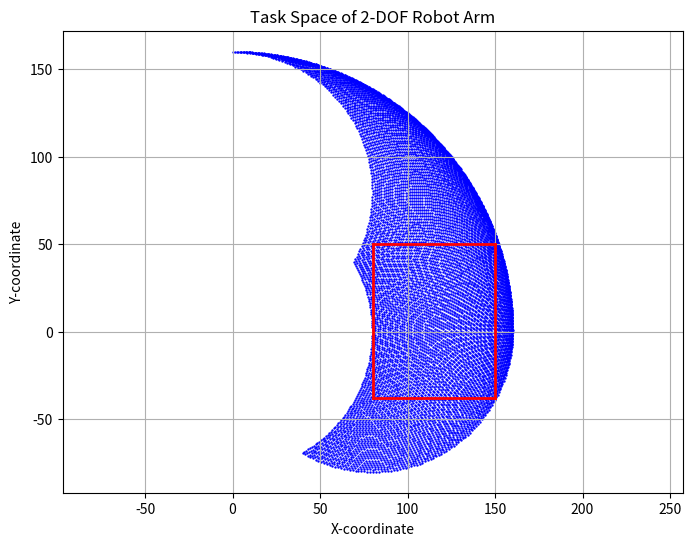

Reproduce this figure in Python.
import numpy as np
import matplotlib.pyplot as plt

# Define the parameters of the robot arm
link1_length = 80  # Length of the first link
link2_length = 80  # Length of the second link

# Define the range of joint angles (theta1 and theta2)
theta1_range = np.linspace(0, np.pi/2, 100)  # Range of theta1 values
theta2_range = np.linspace(0, (2*np.pi)/3, 100)  # Range of theta2 values

# Create empty lists to store the end-effector positions
end_effector_x = []
end_effector_y = []

# Calculate the end-effector position for each combination of joint angles
for theta1 in theta1_range:
    for theta2 in theta2_range:
        # Forward kinematics to calculate the end-effector position
        x = link1_length * np.cos(theta1) + link2_length * np.cos(theta2 - theta1)
        y = link1_length * np.sin(theta1) - link2_length * np.sin(theta2 - theta1)

        end_effector_x.append(x)
        end_effector_y.append(y)

# Plot the task space
plt.figure(figsize=(8, 6))

plt.plot([80, 80, 80], [-38, 0, 50], label='LL', color='red', linewidth=2)
plt.plot([80, 100, 120, 150], [-38, -38, -38, -38], label='LB', color='red', linewidth=2)
plt.plot([150, 150, 150], [-38, 0, 50], label='LR', color='red', linewidth=2)
plt.plot([80, 100, 120, 150], [50, 50, 50, 50], label='LT', color='red', linewidth=2)
plt.scatter(end_effector_x, end_effector_y, s=2, c='b', marker='.')
plt.xlabel('X-coordinate')
plt.ylabel('Y-coordinate')
plt.title('Task Space of 2-DOF Robot Arm')
plt.grid(True)
plt.axis('equal')  # Set equal scaling for x and y axes
plt.show()
